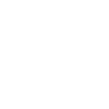
t = 0.00 s
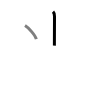
t = 1.50 s
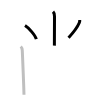
t = 3.25 s
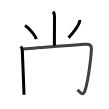
t = 4.75 s
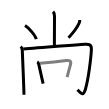
t = 6.50 s
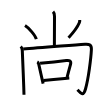
t = 8.00 s

The animated SVG that drew these frames (rendered in a browser with its animation timeline set to each time). Animation: 8 SMIL elements (animate=8); one cycle of 8.00 s.

<svg width="109px" height="109px" viewBox="0 0 px 109px" xmlns="http://www.w3.org/2000/svg" xmlns:xlink="http://www.w3.org/1999/xlink" xml:space="preserve" version="1.1"  baseProfile="full">
<path d="M53.04,11.62c1.05,1.05,1.45,2.51,1.45,4.64c0,12.26-0.11,25.2-0.11,29.37" style="fill:none;stroke:black;stroke-width:3;opacity:0">
  <animate attributeType="CSS" attributeName="opacity" from="0" to="1" begin="0s" dur="1s" repeatCount="Indefinite" fill="freeze" />
</path>
<path d="M25.02,25.58c3.99,2.41,10.3,9.89,11.29,13.63" style="fill:none;stroke:black;stroke-width:3;opacity:0">
  <animate attributeType="CSS" attributeName="opacity" from="0" to="1" begin="1s" dur="1s" repeatCount="Indefinite" fill="freeze" />
</path>
<path d="M79.75,20c0.07,1.06-0.03,1.78-0.45,2.77c-1.66,3.98-5.28,9.11-10.75,14.95" style="fill:none;stroke:black;stroke-width:3;opacity:0">
  <animate attributeType="CSS" attributeName="opacity" from="0" to="1" begin="2s" dur="1s" repeatCount="Indefinite" fill="freeze" />
</path>
<path d="M20.75,46.5c1,1,1.5,2.38,1.55,4.15c0.15,4.88,1.07,24.37,1.46,36.6c0.1,3.08,0.18,5.69,0.23,7.5" style="fill:none;stroke:black;stroke-width:3;opacity:0">
  <animate attributeType="CSS" attributeName="opacity" from="0" to="1" begin="3s" dur="1s" repeatCount="Indefinite" fill="freeze" />
</path>
<path d="M23.24,48.93c16.64-1.05,45.48-3.54,61.76-4.71c4.42-0.32,6.65,0.54,6.4,5.28c-0.47,8.96-2.88,28.94-5.9,39.5c-2,7-4,5.25-8,0.75" style="fill:none;stroke:black;stroke-width:3;opacity:0">
  <animate attributeType="CSS" attributeName="opacity" from="0" to="1" begin="4s" dur="1s" repeatCount="Indefinite" fill="freeze" />
</path>
<path d="M37.25,61.88c0.87,0.45,1.25,1.25,1.54,2.46c0.73,3.09,1.99,9.02,3.07,13.76c0.53,2.34,0.99,4.33,1.27,5.41" style="fill:none;stroke:black;stroke-width:3;opacity:0">
  <animate attributeType="CSS" attributeName="opacity" from="0" to="1" begin="5s" dur="1s" repeatCount="Indefinite" fill="freeze" />
</path>
<path d="M40.1,63.32c3.74-0.38,20.17-2.05,26.19-2.72c3.1-0.35,5.25,0.12,4.21,3.9c-0.68,2.48-2,7.25-3.38,12.56" style="fill:none;stroke:black;stroke-width:3;opacity:0">
  <animate attributeType="CSS" attributeName="opacity" from="0" to="1" begin="6s" dur="1s" repeatCount="Indefinite" fill="freeze" />
</path>
<path d="M43.44,80.46c5.44-0.59,13.76-1.38,21.32-1.99c1.55-0.13,3.08-0.24,4.54-0.35" style="fill:none;stroke:black;stroke-width:3;opacity:0">
  <animate attributeType="CSS" attributeName="opacity" from="0" to="1" begin="7s" dur="1s" repeatCount="Indefinite" fill="freeze" />
</path>
</svg>
